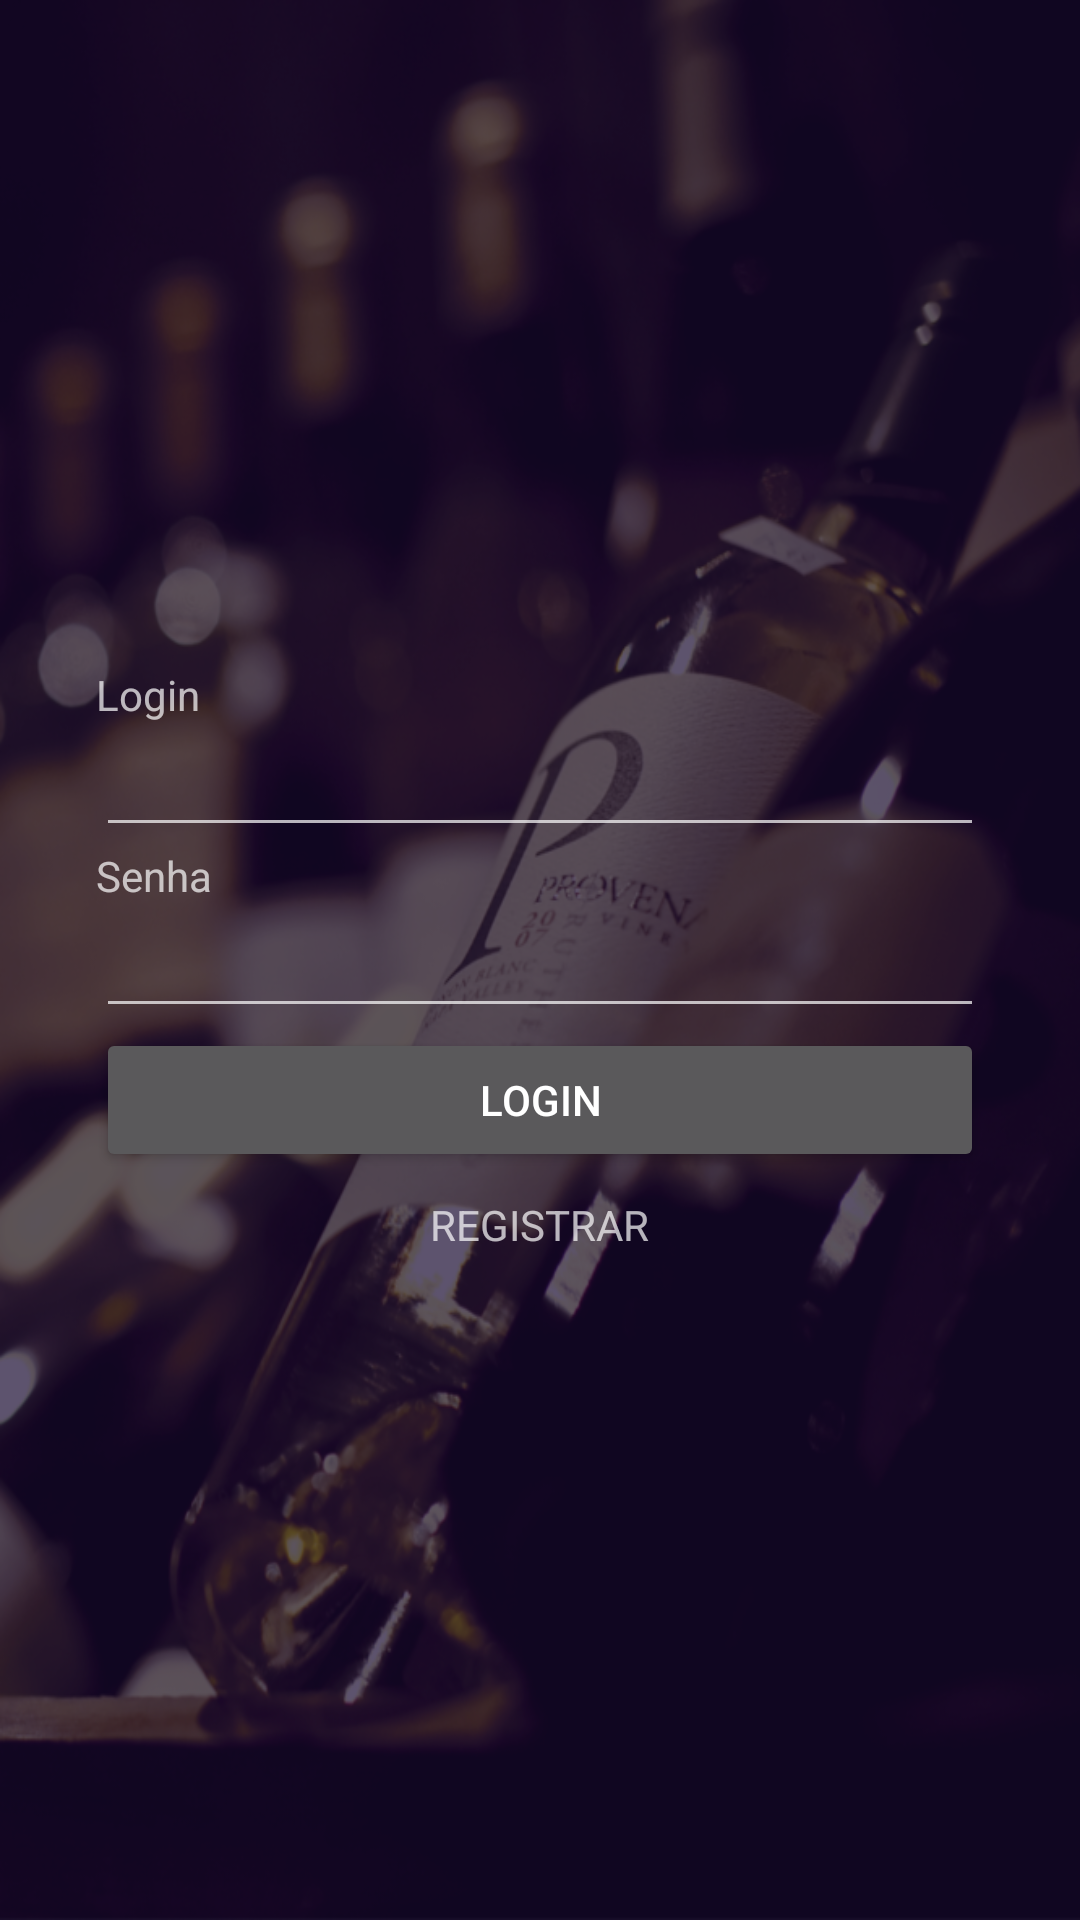

Reconstruct the res/layout file that produces this screen, plus the resources it refers to.
<!-- AndroidManifest.xml: activity theme Theme.AppCompat.NoActionBar -->
<!-- res/layout/activity_main.xml -->
<RelativeLayout
    xmlns:android="http://schemas.android.com/apk/res/android"
    xmlns:tools="http://schemas.android.com/tools"
    android:layout_width="match_parent"
    android:layout_height="match_parent"
    android:paddingLeft="@dimen/space_elements_h2"
    android:paddingRight="@dimen/space_elements_h2"
    android:background="@drawable/layer_login_background">

    <LinearLayout
        android:layout_width="match_parent"
        android:layout_height="wrap_content"
        android:orientation="vertical"
        android:layout_centerVertical="true"
        tools:context=".MainActivity">

        <TextView
            android:layout_width="match_parent"
            android:layout_height="wrap_content"
            android:text="@string/label_login"
            />

        <EditText
            android:id="@+id/edittext_login"
            android:layout_width="match_parent"
            android:layout_height="wrap_content"
            />

        <TextView
            android:layout_width="match_parent"
            android:layout_height="wrap_content"
            android:text="@string/label_senha"
            />

        <EditText
            android:id="@+id/edittext_password"
            android:layout_width="match_parent"
            android:layout_height="wrap_content"
            android:password="true"
            android:inputType="number"
            />

        <Button
            android:id="@+id/button_login"
            android:layout_width="match_parent"
            android:layout_height="wrap_content"
            android:text="@string/label_button_login"
            />

        <TextView
            android:id="@+id/textview_register"
            android:layout_width="wrap_content"
            android:layout_height="wrap_content"
            android:layout_marginTop="@dimen/space_elements_h4"
            android:layout_gravity="center_horizontal"
            android:text="@string/label_textview_register"
            />

    </LinearLayout>
</RelativeLayout>
<!-- resources referenced by this layout -->
<resources>
  <dimen name="space_elements_h2">32dp</dimen>
  <dimen name="space_elements_h4">8dp</dimen>
  <!-- drawable layer_login_background (drawable) -->
  <?xml version="1.0" encoding="utf-8"?>
  <layer-list xmlns:android="http://schemas.android.com/apk/res/android">
      <item android:drawable="@drawable/img_vinhos"/>
      <item android:drawable="@drawable/opacity_layer_login"/>
  </layer-list>
  <string name="label_button_login">Login</string>
  <string name="label_login">Login</string>
  <string name="label_senha">Senha</string>
  <string name="label_textview_register">REGISTRAR</string>
  <!-- drawable img_vinhos: png bitmap (drawable-hdpi, 797127 bytes) -->
  <!-- drawable opacity_layer_login (drawable) -->
  <?xml version="1.0" encoding="utf-8"?>
  <shape xmlns:android="http://schemas.android.com/apk/res/android"
      android:shape="rectangle">
      <solid android:color="@color/layer_opacity_login_color"/>
  </shape>
  <color name="layer_opacity_login_color">#B2180A30</color>
</resources>
